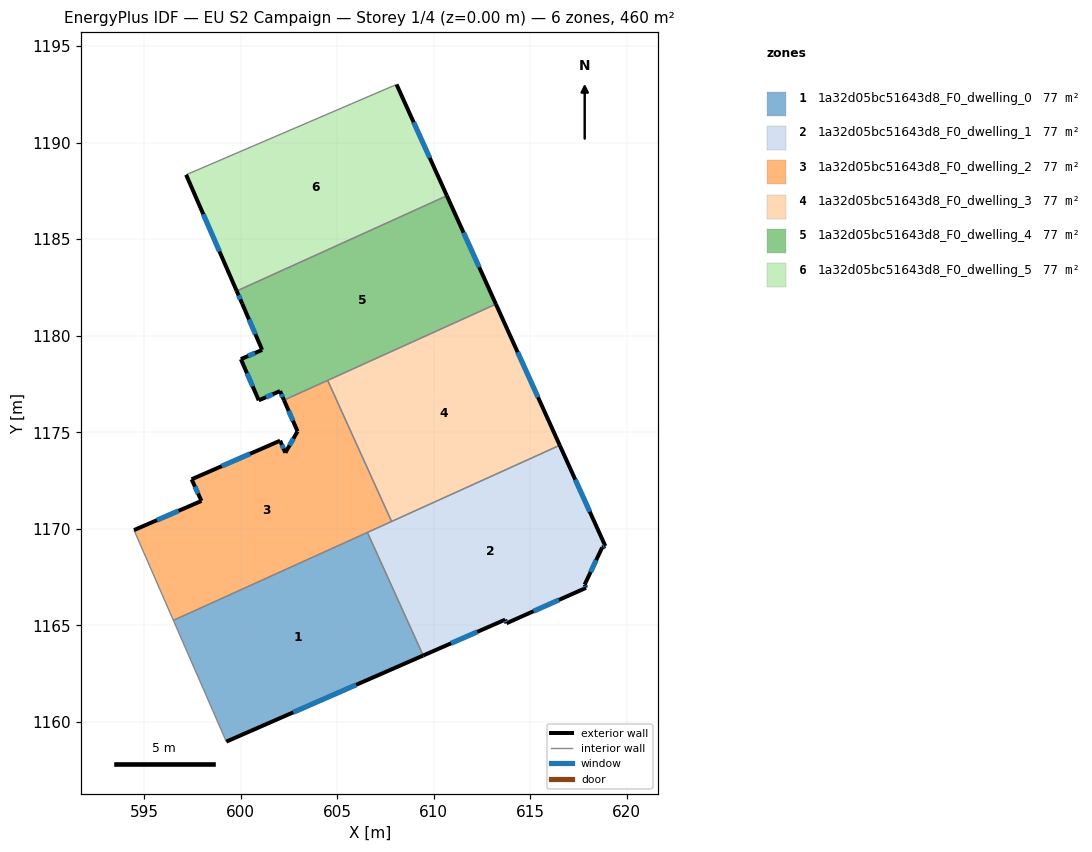
=== STOREY PLAN SPEC (per zone: floor XY polygon, exterior-wall plan segments, windows/doors) ===
zone 1: 1a32d05bc51643d8_F0_dwelling_0  (76.7 m²)
  floor: (606.57, 1169.81) (609.46, 1163.43) (599.26, 1158.97) (596.52, 1165.26)
  exterior wall: (599.26, 1158.97) – (609.46, 1163.43)  [11.1 m]
    window: (602.73, 1160.49) – (605.99, 1161.92)  [3.4 m²]
  interior walls: 3
zone 2: 1a32d05bc51643d8_F0_dwelling_1  (76.7 m²)
  floor: (616.53, 1174.32) (618.89, 1169.11) (618.73, 1169.03) (617.82, 1167.11) (617.89, 1166.94) (613.77, 1165.11) (613.71, 1165.29) (609.46, 1163.43) (606.57, 1169.81)
  exterior wall: (618.73, 1169.03) – (618.89, 1169.11)  [0.2 m]
    window: (618.78, 1169.05) – (618.84, 1169.08)  [0.1 m²]
  exterior wall: (617.82, 1167.11) – (618.73, 1169.03)  [2.1 m]
    window: (618.13, 1167.76) – (618.42, 1168.37)  [0.7 m²]
  exterior wall: (617.89, 1166.94) – (617.82, 1167.11)  [0.2 m]
    window: (617.87, 1167.00) – (617.84, 1167.05)  [0.1 m²]
  exterior wall: (613.77, 1165.11) – (617.89, 1166.94)  [4.5 m]
    window: (615.17, 1165.73) – (616.49, 1166.32)  [1.4 m²]
  exterior wall: (613.71, 1165.29) – (613.77, 1165.11)  [0.2 m]
    window: (613.73, 1165.23) – (613.75, 1165.17)  [0.1 m²]
  exterior wall: (609.46, 1163.43) – (613.71, 1165.29)  [4.6 m]
    window: (610.90, 1164.07) – (612.26, 1164.66)  [1.4 m²]
  exterior wall: (618.89, 1169.11) – (616.53, 1174.32)  [5.7 m]
    window: (618.09, 1170.88) – (617.33, 1172.55)  [1.8 m²]
  interior walls: 3
zone 3: 1a32d05bc51643d8_F0_dwelling_2  (76.8 m²)
  floor: (604.51, 1177.69) (607.82, 1170.38) (596.52, 1165.26) (594.48, 1169.93) (597.97, 1171.44) (597.46, 1172.56) (602.05, 1174.56) (602.32, 1173.94) (602.95, 1175.05) (602.25, 1176.66)
  exterior wall: (602.32, 1173.94) – (602.05, 1174.56)  [0.7 m]
    window: (602.23, 1174.15) – (602.14, 1174.35)  [0.2 m²]
  exterior wall: (602.95, 1175.05) – (602.32, 1173.94)  [1.3 m]
    window: (602.73, 1174.67) – (602.53, 1174.32)  [0.4 m²]
  exterior wall: (602.25, 1176.66) – (602.95, 1175.05)  [1.8 m]
    window: (602.49, 1176.11) – (602.71, 1175.60)  [0.5 m²]
  exterior wall: (597.97, 1171.44) – (594.48, 1169.93)  [3.8 m]
    window: (596.78, 1170.93) – (595.67, 1170.45)  [1.2 m²]
  exterior wall: (597.46, 1172.56) – (597.97, 1171.44)  [1.2 m]
    window: (597.64, 1172.18) – (597.80, 1171.82)  [0.4 m²]
  exterior wall: (602.05, 1174.56) – (597.46, 1172.56)  [5.0 m]
    window: (600.49, 1173.88) – (599.02, 1173.24)  [1.5 m²]
  interior walls: 5
zone 4: 1a32d05bc51643d8_F0_dwelling_3  (76.8 m²)
  floor: (613.22, 1181.63) (616.53, 1174.32) (607.82, 1170.38) (604.51, 1177.69)
  exterior wall: (616.53, 1174.32) – (613.22, 1181.63)  [8.0 m]
    window: (615.41, 1176.81) – (614.35, 1179.15)  [2.5 m²]
  interior walls: 3
zone 5: 1a32d05bc51643d8_F0_dwelling_4  (76.7 m²)
  floor: (610.69, 1187.25) (613.22, 1181.63) (602.25, 1176.66) (602.04, 1177.13) (600.94, 1176.65) (600.01, 1178.79) (601.12, 1179.26) (600.08, 1181.66) (599.80, 1182.32)
  exterior wall: (601.12, 1179.26) – (600.01, 1178.79)  [1.2 m]
    window: (600.74, 1179.10) – (600.39, 1178.95)  [0.4 m²]
  exterior wall: (600.08, 1181.66) – (601.12, 1179.26)  [2.6 m]
    window: (600.44, 1180.84) – (600.76, 1180.08)  [0.8 m²]
  exterior wall: (599.80, 1182.32) – (600.08, 1181.66)  [0.7 m]
    window: (599.90, 1182.09) – (599.99, 1181.88)  [0.2 m²]
  exterior wall: (613.22, 1181.63) – (610.69, 1187.25)  [6.2 m]
    window: (612.36, 1183.55) – (611.55, 1185.34)  [1.9 m²]
  exterior wall: (602.04, 1177.13) – (602.25, 1176.66)  [0.5 m]
    window: (602.11, 1176.97) – (602.18, 1176.82)  [0.2 m²]
  exterior wall: (600.94, 1176.65) – (602.04, 1177.13)  [1.2 m]
    window: (601.32, 1176.82) – (601.67, 1176.97)  [0.4 m²]
  exterior wall: (600.01, 1178.79) – (600.94, 1176.65)  [2.3 m]
    window: (600.33, 1178.06) – (600.63, 1177.38)  [0.7 m²]
  interior walls: 3
zone 6: 1a32d05bc51643d8_F0_dwelling_5  (76.7 m²)
  floor: (608.08, 1193.01) (610.69, 1187.25) (599.80, 1182.32) (597.18, 1188.33)
  exterior wall: (610.69, 1187.25) – (608.08, 1193.01)  [6.3 m]
    window: (609.80, 1189.21) – (608.97, 1191.05)  [1.9 m²]
  exterior wall: (597.18, 1188.33) – (599.80, 1182.32)  [6.6 m]
    window: (598.07, 1186.29) – (598.91, 1184.36)  [2.0 m²]
  interior walls: 2

=== DERIVED (storey summary) ===
Building: EU S2 Campaign
Storey: 1 of 4  (floor level z = 0.00 m)
Storey gross floor area: 460.5 m²
Zones on this storey: 6
  - 1a32d05bc51643d8_F0_dwelling_0: floor 76.7 m²; exterior wall 11.1 m (33.4 m²); 1 window(s) 3.4 m²; WWR 10.2%
  - 1a32d05bc51643d8_F0_dwelling_1: floor 76.7 m²; exterior wall 17.6 m (52.7 m²); 7 window(s) 5.4 m²; WWR 10.2%
  - 1a32d05bc51643d8_F0_dwelling_2: floor 76.8 m²; exterior wall 13.8 m (41.3 m²); 6 window(s) 4.2 m²; WWR 10.2%
  - 1a32d05bc51643d8_F0_dwelling_3: floor 76.8 m²; exterior wall 8.0 m (24.1 m²); 1 window(s) 2.5 m²; WWR 10.2%
  - 1a32d05bc51643d8_F0_dwelling_4: floor 76.7 m²; exterior wall 14.7 m (44.2 m²); 7 window(s) 4.5 m²; WWR 10.2%
  - 1a32d05bc51643d8_F0_dwelling_5: floor 76.7 m²; exterior wall 12.9 m (38.7 m²); 2 window(s) 3.9 m²; WWR 10.2%
Zone adjacency (shared interzone walls):
  - 1a32d05bc51643d8_F0_dwelling_0 ↔ 1a32d05bc51643d8_F0_dwelling_1
  - 1a32d05bc51643d8_F0_dwelling_0 ↔ 1a32d05bc51643d8_F0_dwelling_2
  - 1a32d05bc51643d8_F0_dwelling_1 ↔ 1a32d05bc51643d8_F0_dwelling_2
  - 1a32d05bc51643d8_F0_dwelling_1 ↔ 1a32d05bc51643d8_F0_dwelling_3
  - 1a32d05bc51643d8_F0_dwelling_2 ↔ 1a32d05bc51643d8_F0_dwelling_3
  - 1a32d05bc51643d8_F0_dwelling_2 ↔ 1a32d05bc51643d8_F0_dwelling_4
  - 1a32d05bc51643d8_F0_dwelling_3 ↔ 1a32d05bc51643d8_F0_dwelling_4
  - 1a32d05bc51643d8_F0_dwelling_4 ↔ 1a32d05bc51643d8_F0_dwelling_5